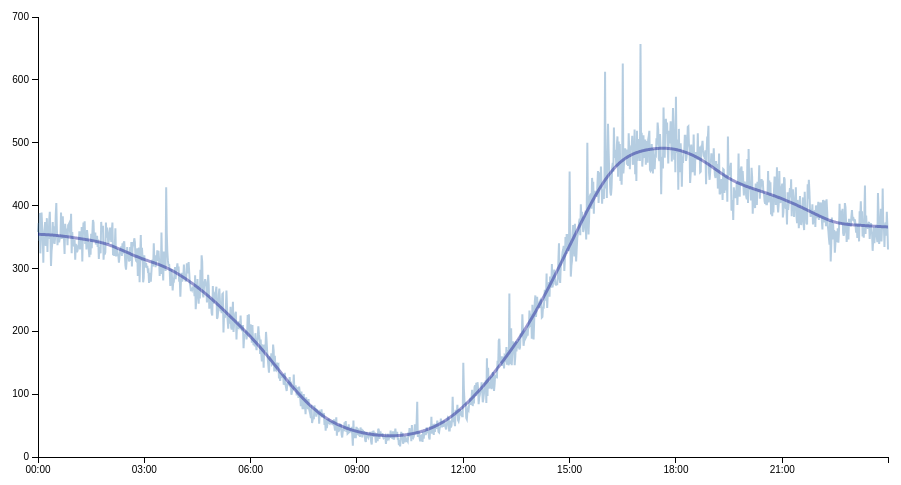
D3 v3 page, settled after 360 driven frames (6 s of simulated time); the page loaded 1 data file(s).


    
      var cht;
      var sm_temp1;
      var slines;
    
  	  d3.csv("src/data.csv", function(data) {
  		var temp1 = data.map(function(e){
  			let time = e.time.split(',')[1]
		let count = e.count.split(',')[0]
		console.log("e.time",time)
//		d.time = parseTime(time);
//		d.count = +count;
		
  			var temp = [];
  			temp.push(count);
  			temp.push(time);
  			return temp;
  		});
  		temp1 = temp1.map(function(d){
  			var temp_time = d[1].split(":");
  			return [new Date(2016, 1, 30, +temp_time[0], +temp_time[1], 0), +d[0]]; 
  		});
  		sm_temp1 = ssci.smooth.kernel2()
  		                      .kernel("Gaussian")
  		                      .data(temp1)
  		                      .scale(1800000);
  		sm_temp1();
  		
  		//Define charting variables
  		var chart_width = 960;
  		var chart_height = 500;
  		var margin_top = 30;
  		var margin_bottom = 30;
  		var margin_left = 80;
  		var margin_right = 30;
		  var tf = d3.time.format("%H:%M");
  
  		//Create SVG object
  		cht = d3.select("#example")
  				.append("svg")
  				.attr("class", "c_chart")
  				.attr("width", chart_width)
  				.attr("height", chart_height);
  						
  		//Scales
  		var x_scale = d3.time.scale()
  				.domain(d3.extent(temp1, function(d){ return d[0]}))
  				.range([margin_left, chart_width-margin_right]);
  		var y_scale = d3.scale.linear()
  				.domain([0, 700])
  				.range([chart_height-margin_bottom, margin_top]);
  
  		//X Axis
  		var xAxis = d3.svg.axis()
  				  .scale(x_scale)
  				  .orient("bottom")
  				  .tickFormat(tf);
  
  		cht.append("g")
  		   .attr("class", "c_x_axis")
  		   .attr("transform", "translate(0,"+ (chart_height-margin_bottom) +")")
  		   .call(xAxis);
  
  		//Y Axis
  		var yAxis = d3.svg.axis()
  				  .scale(y_scale)
  				  .orient("left");
  
  		cht.append("g")
  		   .attr("class", "c_y_axis")
  		   .attr("transform", "translate(" + margin_left + ",0)")
  		   .call(yAxis);
  
  		//Lines
  		var lines = d3.svg.line()
			          .x(function(d) { return x_scale(d[0]); })
			          .y(function(d) { return y_scale(d[1]); })
						
			cht.append("path")
				    .data(temp1)
				    .attr("d", lines(temp1))
				    .attr("class","c_line1");
  		
  		//Add smoothed line
  		slines = d3.svg.line()
  			         .x(function(d) { return x_scale(d[0]); })
  			         .y(function(d) { return y_scale(d[1]); });
  						
			cht.append("path")
    				.data(sm_temp1.output())
    				.attr("d", slines(sm_temp1.output()))
    				.attr("class","c_sline1");
    });
    
    function updateChart(scale, kernel, diff){
    	//Convert scale to number and milliseconds (from hours)
    	var scl = +scale*1000*60*60;
    	
    	var dff = +diff;
    	
        sm_temp1.scale(scl).kernel(kernel).diff(dff);
        sm_temp1();
    		
    	cht.selectAll(".c_sline1")
    		.transition()
    		.duration(750)
    		.attr("d", slines(sm_temp1.output()));
    	
    }
    updateChart(0.5, 'Gaussian', 0.001)
    
// ── src/kernels.js
/**
 * Gaussian kernel - applied within the smoothKernel function
 * @param {number} x1 - point being adjusted
 * @param {number} x2 - point used to make adjustment
 * @param {number} b - scaling parameter
 * @returns {number} result of expression
 */
function k_G(x1 , x2 , b ) {
    return (1/Math.sqrt(2*Math.PI))*Math.exp(-(Math.pow((x1 - x2),2) / (2*Math.pow(b,2))));
}

/**
 * Epanechnikov kernel - applied within the smoothKernel function
 * @param {number} x1 - point being adjusted
 * @param {number} x2 - point used to make adjustment
 * @param {number} b - scaling parameter
 * @returns {number} result of expression
 */
function k_E(x1 , x2 , b ) {
    if (Math.abs((x1 - x2) / b) > 1) {
        return 0;
    } else {
        return (3 / 4) * (1 - Math.pow(((x1 - x2) / b), 2));
    }
}

/**
 * Logistic kernel - applied within the smoothKernel function
 * @param {number} x1 - point being adjusted
 * @param {number} x2 - point used to make adjustment
 * @param {number} b - scaling parameter
 * @returns {number} result of expression
 */
function k_L(x1 , x2 , b ) {
    return 1 / (Math.exp((x1 - x2) / b) + Math.exp(-(x1 - x2) / b));
}

/**
 * Uniform kernel - applied within the smoothKernel function
 * @param {number} x1 - point being adjusted
 * @param {number} x2 - point used to make adjustment
 * @param {number} b - scaling parameter
 * @returns {number} result of expression
 */
function k_U(x1 , x2 , b ) {
    if (Math.abs((x1 - x2) / b) > 1) {
        return 0;
    } else {
        return 1 / 2;
    }
}

/**
 * Triangular kernel - applied within the smoothKernel function
 * @param {number} x1 - point being adjusted
 * @param {number} x2 - point used to make adjustment
 * @param {number} b - scaling parameter
 * @returns {number} result of expression
 */
function k_T(x1 , x2 , b ) {
    if (Math.abs((x1 - x2) / b) > 1) {
        return 0;
    } else {
        return (1 - Math.abs((x1 - x2) / b));
    }
}

/**
 * Quartic kernel - applied within the smoothKernel function
 * @param {number} x1 - point being adjusted
 * @param {number} x2 - point used to make adjustment
 * @param {number} b - scaling parameter
 * @returns {number} result of expression
 */
function k_Q(x1 , x2 , b ) {
    if (Math.abs((x1 - x2) / b) > 1) {
        return 0;
    } else {
        return (15 / 16) * Math.pow((1 - Math.pow(((x1 - x2) / b), 2)), 2);
    }
}

/**
 * Triweight kernel - applied within the smoothKernel function
 * @param {number} x1 - point being adjusted
 * @param {number} x2 - point used to make adjustment
 * @param {number} b - scaling parameter
 * @returns {number} result of expression
 */
function k_TW(x1 , x2 , b ) {
    if (Math.abs((x1 - x2) / b) > 1) {
        return 0;
    } else {
        return (35 / 32) * Math.pow((1 - Math.pow(((x1 - x2) / b), 2)), 3);
    }
}

/**
 * Cosine kernel - applied within the smoothKernel function
 * @param {number} x1 - point being adjusted
 * @param {number} x2 - point used to make adjustment
 * @param {number} b - scaling parameter
 * @returns {number} result of expression
 */
function k_Co(x1 , x2 , b) {
    if (Math.abs((x1 - x2) / b) > 1) {
        return 0;
    } else {
        return (Math.PI / 4) * Math.cos((Math.PI / 2) * ((x1 - x2) / b));
    }
}

/**
 * Tricube kernel - applied within the smoothKernel function
 * @param {number} x1 - point being adjusted
 * @param {number} x2 - point used to make adjustment
 * @param {number} b - scaling parameter
 * @returns {number} result of expression
 */
function k_TC(x1 , x2 , b) {
    if (Math.abs((x1 - x2) / b) > 1) {
        return 0;
    } else {
        return (70 / 81) * Math.pow((1 - Math.pow(Math.abs((x1 - x2) / b), 3)), 3);
    }
}

/**
 * Silverman kernel - applied within the smoothKernel function
 * @param {number} x1 - point being adjusted
 * @param {number} x2 - point used to make adjustment
 * @param {number} b - scaling parameter
 * @returns {number} result of expression
 */
function k_S(x1, x2, b){
    var u = Math.abs((x2-x1)/b);
    
    return 0.5 * Math.exp(-u/Math.SQRT2) * Math.sin(u/Math.SQRT2 + Math.PI/4);
}
// ── src/smoothKernel2.js
/** 
 * Take an array of points and returns a set of smoothed points by applying a filter (specified by the kernel function) to the data
 * This function cuts off the kernel calculations after the kernel decreases beyond a certain level
 * @returns {array} - an array with the new points
 */
function k_G(x1 , x2 , b ) {
    return (1/Math.sqrt(2*Math.PI))*Math.exp(-(Math.pow((x1 - x2),2) / (2*Math.pow(b,2))));
}
var ssci = ssci || {};
ssci.smooth = {};

ssci.smooth.kernel2 = function(){

    var output=[];
    var kernels = {
        'Uniform': k_U,
        'Triangle': k_T,
        'Epanechnikov': k_E,
        'Quartic': k_Q,
        'Triweight': k_TW,
        'Logistic': k_L,
        'Cosine': k_Co,
        'Gaussian': k_G,
        'Tricube': k_TC,
        'Silverman': k_S
    };
    var max_diff = 0.001;   //Maximum difference to calculate kernel - equivalent to 0.1%
    var scale = [];
    var data = [];
    var kernel = "Gaussian";
    var i, j;               //Iterators
    var x_conv = function(d){ return d[0]; };
    var y_conv = function(d){ return d[1]; };
    
    function sk() {
        var dataArray = [];
        
        //Clear output array
	output = [];
        
        //Create array of data using accessors
        dataArray = data.map( function(d){
            return [x_conv(d), y_conv(d)];
        });
        
        //Deal with scale
        var scales = [];
        
        if(typeof scale === 'number'){
            //Create an array of length dataArray and populate with scale parameter
            for(i=0;i<dataArray.length;i++){
                scales.push(scale);
            }
        } else if (typeof scale === 'object' && Array.isArray(scale)){
            //Does the length of the scale array match the number of points fed to the function
            if(scale.length === dataArray.length){
                scales = scale.slice();
            } else {
                //Put in for completeness but will almost never be what is intended
                var counter=0;
                for(i=0;i<dataArray.length;i++){
                    scales.push(scale[counter]);
                    if(i<scale.length){
                        counter++;
                    } else {
                        counter=0;
                    }
                }
            }
        } else {
            //What else can it be?
            console.log(scale);
            throw new Error('Invalid scale parameter');
        }
        
        //Calculate smoothed values
        for(i=0;i<dataArray.length;i++){
            var tot_ker1 = 0;
            var tot_ker2 = 0;
            var temp_ker = 0;
            
            //Kernel for point=i
            var self_ker = kernels[kernel](dataArray[i][0], dataArray[i][0], scales[i]);
            tot_ker1 = tot_ker1 + self_ker * dataArray[i][1];
            tot_ker2 = tot_ker2 + self_ker;
            
            //Kernel for lower points
            for(j=i-1; j>-1; j--){
                temp_ker = kernels[kernel](dataArray[i][0], dataArray[j][0], scales[i]);
                if(temp_ker/self_ker<max_diff){
                    break;
                }
                tot_ker1 = tot_ker1 + temp_ker * dataArray[j][1];
                tot_ker2 = tot_ker2 + temp_ker;
            }
            
            //Kernel for higher points
            for(j=i+1; j<dataArray.length; j++){
                temp_ker = kernels[kernel](dataArray[i][0], dataArray[j][0], scales[i]);
                if(temp_ker/self_ker<max_diff){
                    break;
                }
                tot_ker1 = tot_ker1 + temp_ker * dataArray[j][1];
                tot_ker2 = tot_ker2 + temp_ker;
            }
            
            output.push([dataArray[i][0],(tot_ker1 / tot_ker2)]);
        }
    }
    
    sk.scale = function(value){
        if(!arguments.length){ return scale; }
        scale = value;
        
        return sk;
    };
    
    sk.kernel = function(value){
        if(!arguments.length){ return kernel; }
        //Check that the kernel is valid
        if(typeof kernels[value] !== 'function'){
            throw new Error('Invalid kernel');
        }
        
        kernel = value;
        
        return sk;
    };
    
    sk.x = function(value){
        if(!arguments.length){ return x_conv; }
        x_conv = value;
        return sk;
    };
    
    sk.y = function(value){
        if(!arguments.length){ return y_conv; }
        y_conv = value;
        return sk;
    };
    
    sk.output = function(){
        return output;
    };
    
    sk.diff = function(value){
        if(!arguments.length){ return max_diff; }
        max_diff = value;
        
        return sk;
    };
    
    sk.data = function(value){
		data = value;
		
		return sk;
	};
    
    return sk;
};

### data: src/data.csv
count, time
358,00:00, 358,00:00
372,00:01, 372,00:01
344,00:02, 344,00:02
388,00:03, 388,00:03
324,00:04, 324,00:04
349,00:05, 349,00:05
389,00:06, 389,00:06
368,00:07, 368,00:07
358,00:08, 358,00:08
309,00:09, 309,00:09
357,00:10, 357,00:10
349,00:11, 349,00:11
374,00:12, 374,00:12
336,00:13, 336,00:13
338,00:14, 338,00:14
380,00:15, 380,00:15
326,00:16, 326,00:16
363,00:17, 363,00:17
347,00:18, 347,00:18
377,00:19, 377,00:19
390,00:20, 390,00:20
355,00:21, 355,00:21
304,00:22, 304,00:22
328,00:23, 328,00:23
338,00:24, 338,00:24
374,00:25, 374,00:25
340,00:26, 340,00:26
367,00:27, 367,00:27
339,00:28, 339,00:28
349,00:29, 349,00:29
384,00:30, 384,00:30
404,00:31, 404,00:31
362,00:32, 362,00:32
337,00:33, 337,00:33
353,00:34, 353,00:34
343,00:35, 343,00:35
343,00:36, 343,00:36
349,00:37, 349,00:37
351,00:38, 351,00:38
389,00:39, 389,00:39
347,00:40, 347,00:40
352,00:41, 352,00:41
383,00:42, 383,00:42
351,00:43, 351,00:43
347,00:44, 347,00:44
323,00:45, 323,00:45
371,00:46, 371,00:46
357,00:47, 357,00:47
360,00:48, 360,00:48
357,00:49, 357,00:49
337,00:50, 337,00:50
369,00:51, 369,00:51
370,00:52, 370,00:52
372,00:53, 372,00:53
361,00:54, 361,00:54
351,00:55, 351,00:55
387,00:56, 387,00:56
324,00:57, 324,00:57
358,00:58, 358,00:58
340,00:59, 340,00:59
... 1,380 more rows